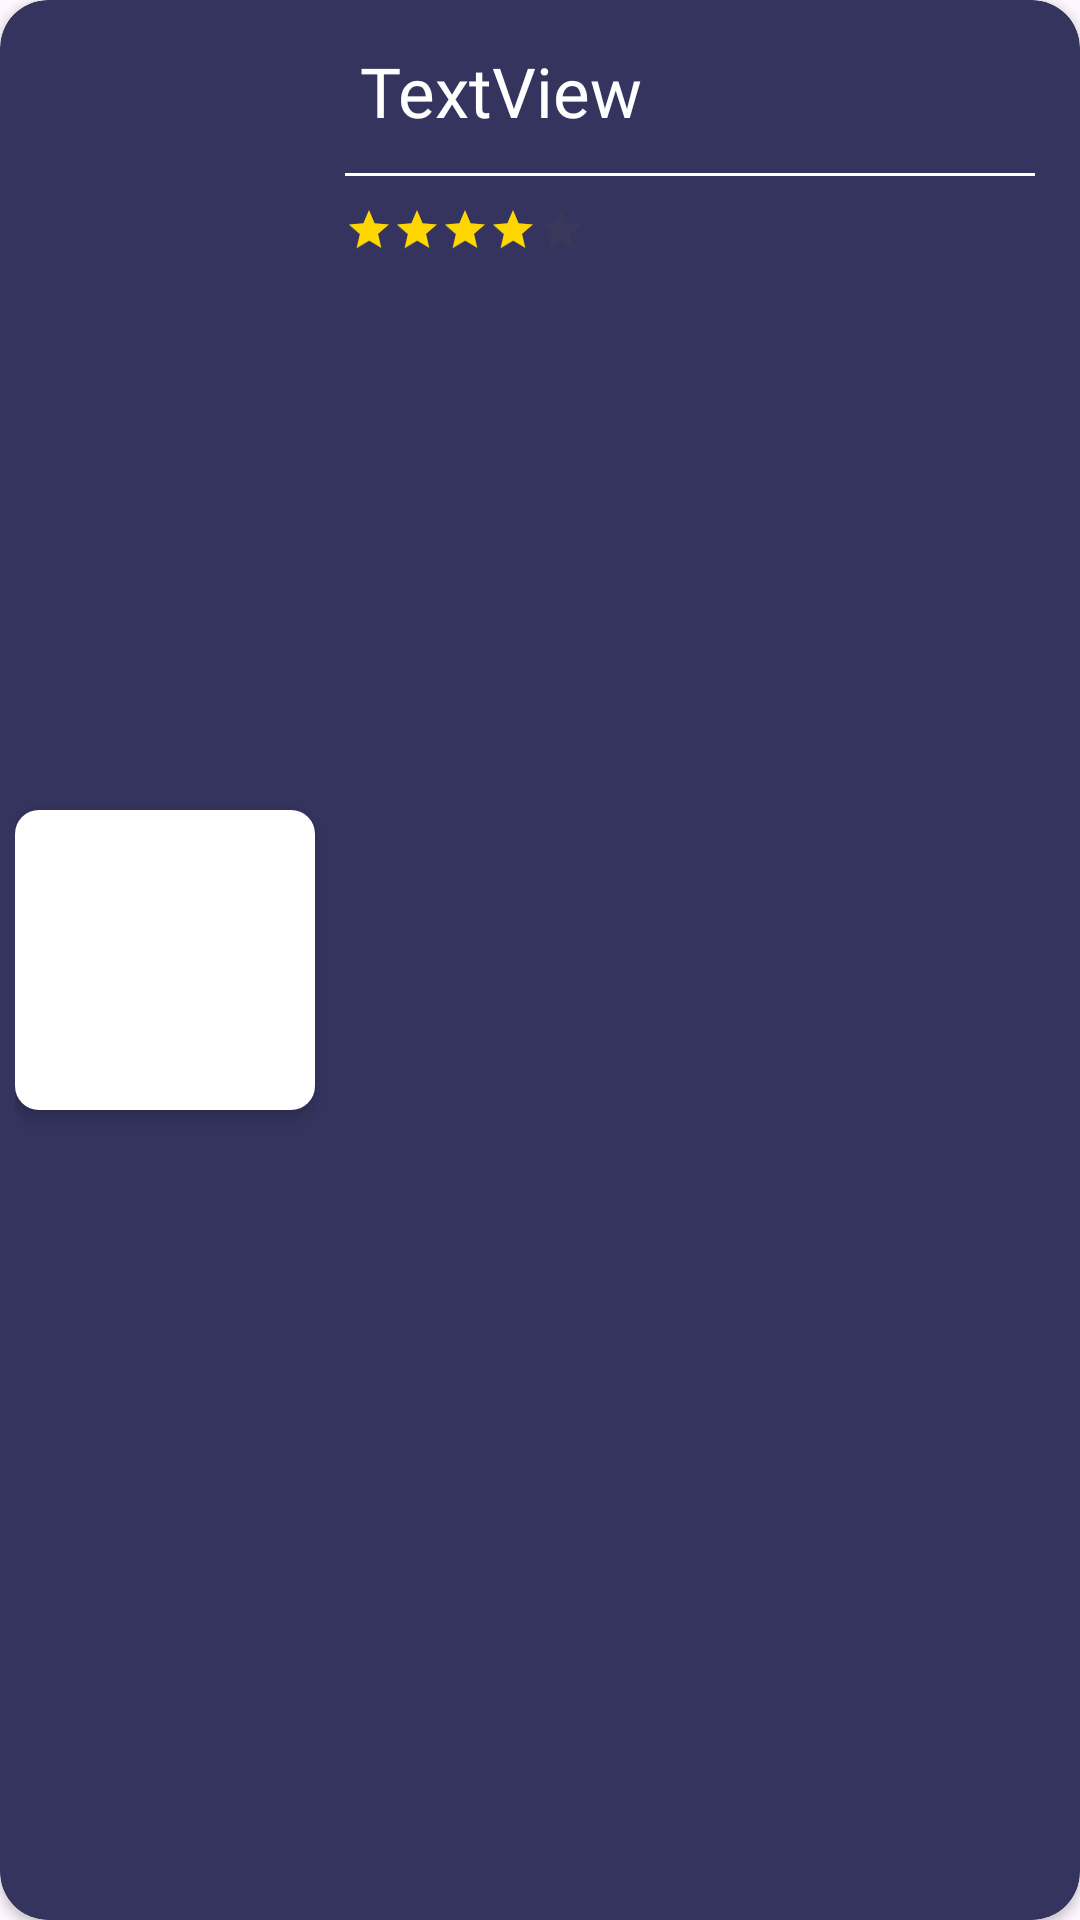

This screen was rendered from an Android layout file. Write that file and the resources it references.
<!-- AndroidManifest.xml: application theme Theme.ProfRate -->
<!-- res/layout/single_university_layout.xml -->
<?xml version="1.0" encoding="utf-8"?>
<androidx.cardview.widget.CardView xmlns:android="http://schemas.android.com/apk/res/android"
    android:layout_width="match_parent"
    android:layout_height="wrap_content"
    xmlns:app="http://schemas.android.com/apk/res-auto"
    app:cardCornerRadius="16dp"
    app:cardBackgroundColor="#34345F"
    android:elevation="4dp"
    android:layout_marginHorizontal="20dp"
    android:layout_marginVertical="2dp"
    xmlns:tools="http://schemas.android.com/tools">

    <RelativeLayout
        android:layout_width="match_parent"
        android:layout_height="match_parent"
        android:paddingHorizontal="5dp"
        android:paddingVertical="5dp">

        
        <ImageView
            android:id="@+id/ivUniversityCard"
            android:layout_width="100dp"
            android:layout_height="100dp"
            android:scaleType="centerCrop"
            app:srcCompat="@drawable/university_icon"
            android:padding="5dp"
            android:elevation="4dp"
            android:background="@drawable/google_icon_background"
            android:layout_alignParentStart="true"
            android:layout_centerVertical="true" />

        

        
        <TextView
            android:id="@+id/tvUniversityCard"
            android:layout_width="wrap_content"
            android:layout_height="wrap_content"
            android:layout_marginStart="5dp"
            android:layout_marginBottom="2dp"
            android:layout_marginTop="10dp"
            android:layout_toEndOf="@id/ivUniversityCard"
            android:fontFamily="@font/poppins_semibold"
            android:paddingLeft="10dp"
            android:text="TextView"
            android:textColor="@color/white"
            android:textSize="23sp"
            tools:text="Example Text" />

        <View
            android:id="@+id/divider"
            android:layout_width="wrap_content"
            android:layout_height="1dp"
            android:layout_toEndOf="@id/ivUniversityCard"
            android:layout_below="@id/tvUniversityCard"
            android:layout_marginStart="10dp"
            android:layout_marginTop="10dp"
            android:layout_marginEnd="10dp"
            android:background="#FFFFFF" />

        
        <RatingBar
            android:id="@+id/ratingBarUniversity"
            android:layout_width="wrap_content"
            android:layout_height="wrap_content"
            android:layout_toEndOf="@id/ivUniversityCard"
            android:layout_below="@id/divider"
            android:layout_marginStart="10dp"
            android:layout_marginTop="10dp"
            android:stepSize="0.5"
            android:numStars="5"
            android:rating="4.0"
            style="@style/Widget.AppCompat.RatingBar.Small"
            android:progressTint="#FFD700" />

    </RelativeLayout>

</androidx.cardview.widget.CardView>
<!-- resources referenced by this layout -->
<resources>
  <color name="white">#FFFFFFFF</color>
  <!-- drawable google_icon_background (drawable) -->
  <?xml version="1.0" encoding="utf-8"?>
  <shape xmlns:android="http://schemas.android.com/apk/res/android">
  
          <solid android:color="#FFFFFF" /> 
          <corners android:radius="8dp" />
  </shape>
  <!-- drawable university_icon (drawable) -->
  <vector xmlns:android="http://schemas.android.com/apk/res/android" xmlns:aapt="http://schemas.android.com/aapt"
      android:viewportWidth="256"
      android:viewportHeight="256"
      android:width="20dp"
      android:height="20dp">
      <path
          android:pathData="M176.2 82.2H79.8L126 44.4V31V11.4V7.4h3.9v3.9h21.7V31H130v13.4L176.2 82.2zM254 204.3v31.5h-77.8v13.8H79.8v-13.8H2v-31.5h6.9v-94.5h70.9V86.2h96.5v23.6h70.9v94.5H254zM26.6 151.1h-9.8v45.3h9.8V151.1zM26.6 133.4h-9.8v9.8h9.8V133.4zM44.3 151.1h-9.8v45.3h9.8V151.1zM44.3 133.4h-9.8v9.8h9.8V133.4zM62 151.1h-9.8v45.3H62V151.1zM62 133.4h-9.8v9.8H62V133.4zM79.8 151.1h-9.8v45.3h9.8V151.1zM79.8 133.4h-9.8v9.8h9.8V133.4zM148.7 212.2h13.8V109.8h-13.8V212.2zM121.1 212.2h13.8V109.8h-13.8V212.2zM93.5 212.2h13.8V109.8H93.5V212.2zM169.7 240.5H86.3v3.2h83.4V240.5zM169.7 232.1H86.3v3.2h83.4V232.1zM186.1 151.1h-9.8v45.3h9.8V151.1zM186.1 133.4h-9.8v9.8h9.8V133.4zM203.8 151.1H194v45.3h9.8V151.1zM203.8 133.4H194v9.8h9.8V133.4zM221.5 151.1h-9.8v45.3h9.8V151.1zM221.5 133.4h-9.8v9.8h9.8V133.4zM239.2 151.1h-9.8v45.3h9.8V151.1zM239.2 133.4h-9.8v9.8h9.8V133.4z"
          android:fillColor="#FFFFFF"
          android:strokeColor="#FFFFFF"
          android:strokeWidth="1" />
  </vector>
  <style name="Theme.ProfRate" parent="Base.Theme.ProfRate" />
  <style name="Base.Theme.ProfRate" parent="Theme.Material3.DayNight.NoActionBar">
          
          
  
      </style>
</resources>
